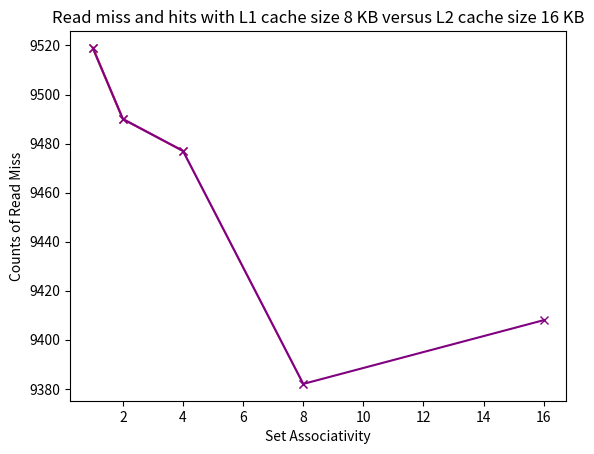

This chart was generated by the following Python code:
import random
import matplotlib.pyplot as plt
import math

class Cache:
    def __init__(self, num_set, set_ass, blockSize=1, child=None):
        self.num_set = num_set
        self.set_associavity = set_ass
        self.blockSize = blockSize
        self.read = 0
        self.read_hit = 0
        self.read_miss = 0
        self.mem_read = 0
        self.write = 0
        self.write_hit = 0
        self.write_miss = 0
        self.mem_write = 0
        self.child = child
        self.cache = [[-1 for _ in range(set_ass)] for _ in range(num_set)]
        # ValidBitTable: we initialize all the valid bits to 1 initially  
        self.validBitTable = [[1 for _ in range(set_ass)] for _ in range(num_set)]
        # CacheBlock: 3D Array
        self.cacheBlockInit()

    def cacheBlockInit(self):
        self.cacheBlockTable = []
        for _ in range(self.num_set):
            curSet = []
            for _ in range(self.set_associavity):
                emptyBlock = [0] * self.blockSize
                curSet.append(emptyBlock)
            self.cacheBlockTable.append(curSet)

    def readr(self, set_index, tag):
        # read from memory
        self.read += 1
        setBlock = self.cache[set_index]
        for i in range(len(setBlock)):
            if setBlock[i] == tag:
                self.read_hit += 1
                return
        self.read_miss += 1
        if self.child is None:
            self.mem_read += 1
        else:
            self.child.readr(set_index, tag)
        # Random Eviction 
        choose = [i for i in range(len(setBlock))]
        setBlock[random.choice(choose)] = tag
        
    def writer(self, set_index, tag):
	    self.write += 1
	    setBlock = self.cache[set_index]
	    find_flag = False
	    for i in range(len(setBlock)):
	    	if setBlock[i] == tag:
	    		self.write_hit += 1
	    		find_flag = True
	    if not find_flag:
	    	self.write_miss += 1
	    	self.readr(set_index, tag)


colorEnums = ["#746ab0", "#ffce30", "#e83845", "#e389b9", "#800080", "#FF7F50", "#800080", "#FF7F50", "#800080", "#FF7F50"]
colorInd = 0

############################
#   Configurable parameters 
############################
MEMORY_SIZE = 256 * 1024  # 256KB
CACHE_SIZE = 8 * 1024     # 8KB
CACHE_BLOCK_SIZE = 8      # 8B

num_cache_block = CACHE_SIZE / CACHE_BLOCK_SIZE
num_physical_address_bits = int(math.log2(MEMORY_SIZE))
physical_address_bits = int(math.log2(MEMORY_SIZE))
num_byteoffset_bits = int(math.log2(CACHE_BLOCK_SIZE))

# set_associavity_array = [1, 2, 4, 8, 16, 32, 64, 128]
set_associavity_array = [1, 2, 4, 8, 16]
x_set = []
y2_hit = []
y2_miss = []
for set_ass in set_associavity_array:
    x_set.append(set_ass)
    num_of_set = int(num_cache_block / set_ass)
    index_bits = int(math.log2(num_of_set))
    tag_bit = num_physical_address_bits - index_bits - num_byteoffset_bits
    c1 = Cache(num_of_set, set_ass)
    c2 = Cache(2 * num_of_set, 2 * set_ass)
    c1.child = c2
    tag_upper = 2 ** tag_bit
    print(tag_upper)
    for k in range(10000):
        rand_set_index = random.choice(list(range(num_of_set)))   
        tag = random.choice([x for x in range( 2 ** tag_bit )])
        c1.writer(rand_set_index, tag)
    y2_hit.append(c2.read_hit)
    y2_miss.append(c2.read_miss)
    # plt.plot(x_set, y2_hit, '.-', color = colorEnums[colorInd], label="L2 cache hit tag: " + str(tagUpper))
    plt.plot(x_set, y2_miss, 'x-', color = colorEnums[colorInd], label="L2 cache miss tag: " + str(tag_bit))
    colorInd += 1
    config_string = "physical address bits: {}, index bits: {}, tab bits: {}, {}-way set associative".format(num_physical_address_bits, 
    index_bits, tag_bit, set_ass)
    print(config_string)

title_string = "Read miss and hits with L1 cache size {} KB versus L2 cache size {} KB".format(CACHE_SIZE//1024, CACHE_SIZE//512)
plt.title(title_string)
plt.xlabel("Set Associativity")
plt.ylabel("Counts of Read Miss")
# plt.show()
plt.savefig("random.png")


# ############################
# #   Configurable parameters 
# ############################
# MEMORY_SIZE = 256 * 1024  # 256KB
# CACHE_SIZE = 8 * 1024     # 8KB
# CACHE_BLOCK_SIZE = 8      # 8B

# num_cache_block = CACHE_SIZE / CACHE_BLOCK_SIZE
# num_physical_address_bits = int(math.log2(MEMORY_SIZE))
# physical_address_bits = int(math.log2(MEMORY_SIZE))
# num_byteoffset_bits = int(math.log2(CACHE_BLOCK_SIZE))

# # set_associavity_array = [1, 2, 4, 8, 16, 32, 64, 128]
# set_associavity_array = [1, 2, 4, 8, 16]
# x_set = []
# y2_hit = []
# y2_miss = []
# for set_ass in set_associavity_array:
#     x_set.append(set_ass)
#     num_of_set = int(num_cache_block / set_ass)
#     index_bits = int(math.log2(num_of_set))
#     tag_bit = num_physical_address_bits - index_bits - num_byteoffset_bits
#     c1 = Cache(num_of_set, set_ass)
#     c2 = Cache(2 * num_of_set, 2 * set_ass)
#     c1.child = c2
#     tag_upper = 2 ** tag_bit
#     cc = 0
#     print(tag_upper)
#     for k in range(10000):
#         rand_set_index = random.choice(list(range(num_of_set)))   
#         tag = random.choice([x for x in range( 2 ** tag_bit )])
#         tag = (cc + 1) % tag_upper
#         c1.writer(rand_set_index, tag)
#     y2_hit.append(c2.read_hit)
#     y2_miss.append(c2.read_miss)
#     # plt.plot(x_set, y2_hit, '.-', color = colorEnums[colorInd], label="L2 cache hit tag: " + str(tagUpper))
#     plt.plot(x_set, y2_miss, 'x-', color = colorEnums[colorInd], label="L2 cache miss tag: " + str(tag_bit))
#     colorInd += 1
#     config_string = "physical address bits: {}, index bits: {}, tab bits: {}, {}-way set associative".format(num_physical_address_bits, 
#     index_bits, tag_bit, set_ass)
#     print(config_string)

# title_string = "Read miss and hits with L1 cache size {} KB versus L2 cache size {} KB".format(CACHE_SIZE//1024, CACHE_SIZE//512)
# plt.title(title_string)
# plt.xlabel("Set Associativity")
# plt.ylabel("Counts of Read Miss")
# # plt.show()
# plt.savefig("random_linear.png")

